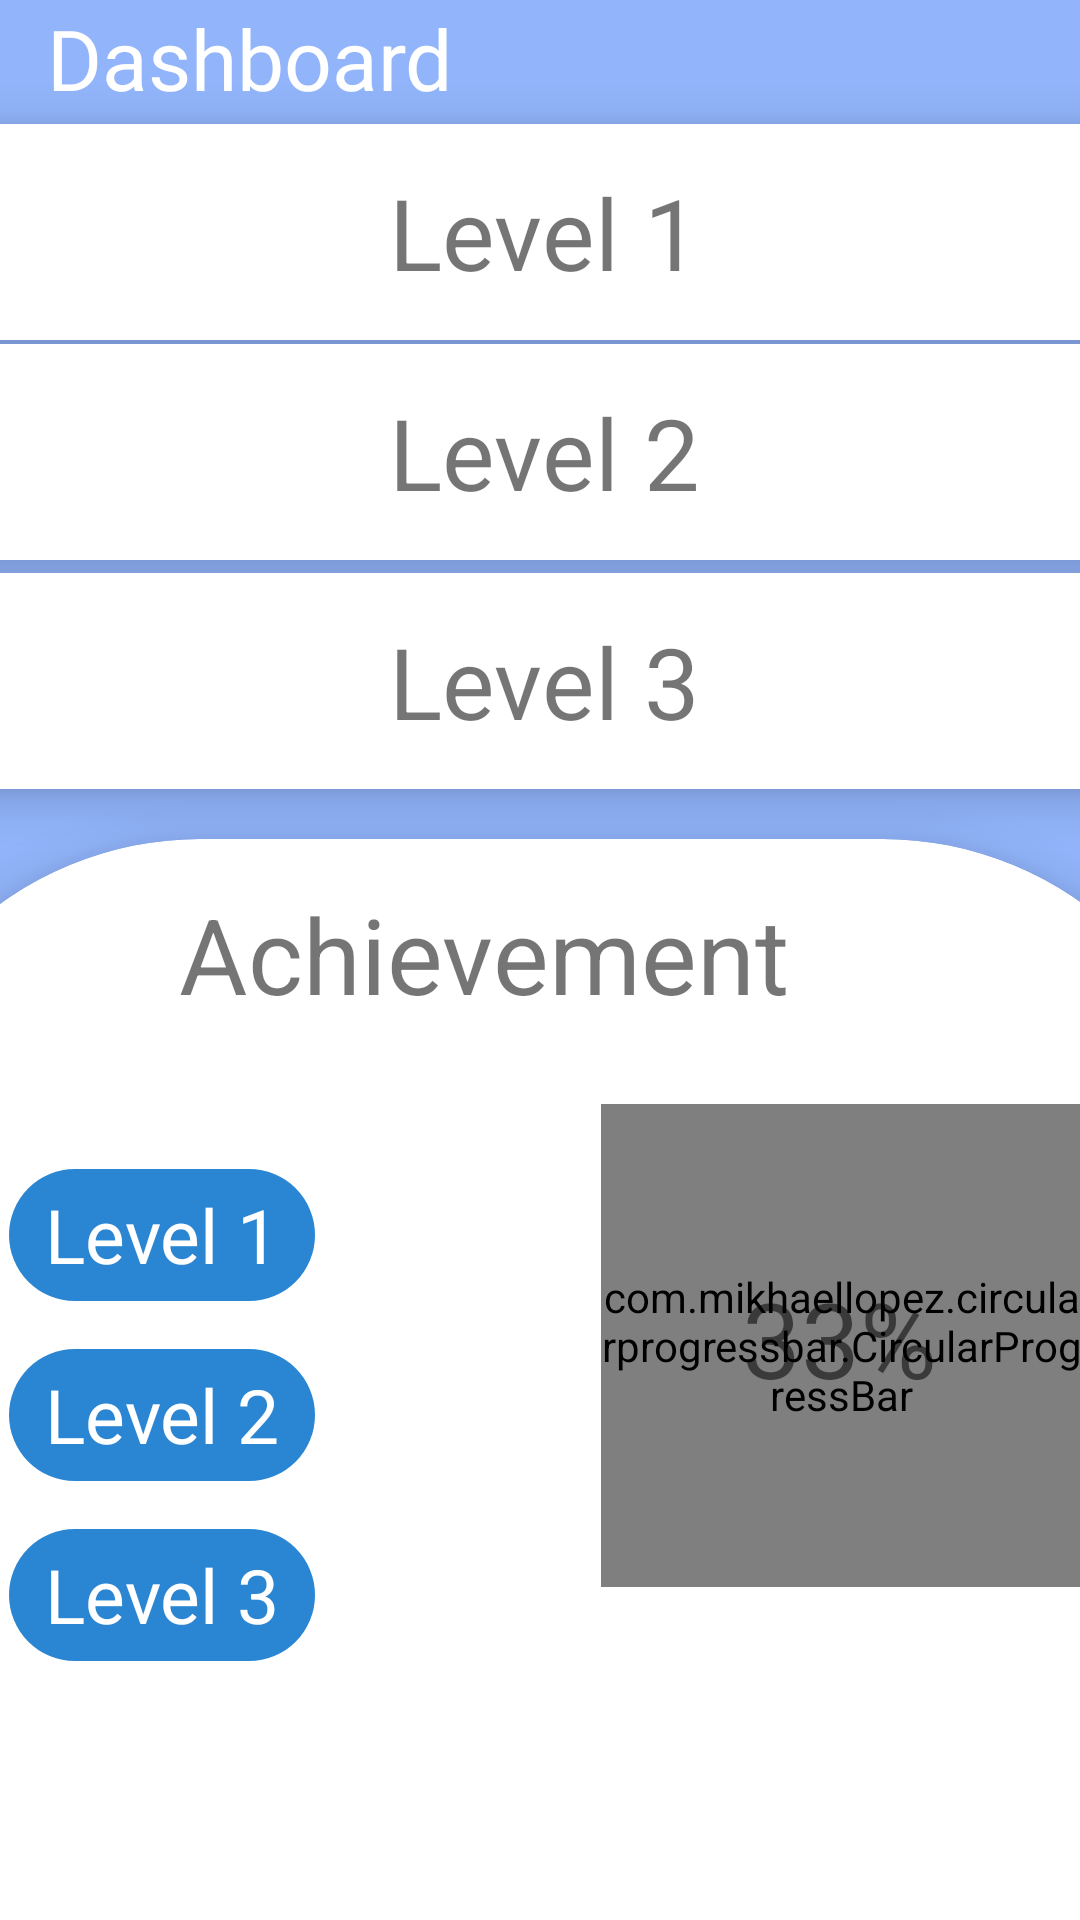

Reconstruct the res/layout file that produces this screen, plus the resources it refers to.
<!-- AndroidManifest.xml: application theme Theme.SignDecoder -->
<!-- res/layout/activity_quiz.xml -->
<?xml version="1.0" encoding="utf-8"?>
<androidx.constraintlayout.widget.ConstraintLayout xmlns:android="http://schemas.android.com/apk/res/android"
    xmlns:app="http://schemas.android.com/apk/res-auto"
    xmlns:tools="http://schemas.android.com/tools"
    android:layout_width="match_parent"
    android:layout_height="match_parent"
    android:background="@color/blueish"
    tools:context=".Quiz">


    <com.google.android.material.card.MaterialCardView
        android:id="@+id/level1"
        android:layout_width="380dp"
        android:layout_height="72dp"
        app:layout_constraintBottom_toBottomOf="parent"
        app:layout_constraintEnd_toEndOf="parent"
        app:layout_constraintHorizontal_bias="0.454"
        app:layout_constraintStart_toStartOf="parent"
        app:layout_constraintTop_toTopOf="parent"
        app:layout_constraintVertical_bias="0.073"
        app:shapeAppearanceOverlay="@style/roundcorner"
        app:cardElevation="09dp"
        >
        <TextView
            android:id="@+id/lvl"
            android:layout_width="match_parent"
            android:layout_height="match_parent"
            android:text="Level 1"
            android:gravity="center"
            android:textSize="33sp"
            />
        <ImageView
            android:id="@+id/lock1"
            android:layout_width="27dp"
            android:layout_height="27dp"
            android:layout_marginLeft="270dp"
            android:layout_marginTop="23dp"
            android:background="@drawable/unlockpadlock"
            />
    </com.google.android.material.card.MaterialCardView>
    <com.google.android.material.card.MaterialCardView
        app:cardElevation="09dp"
        android:id="@+id/level3"
        android:layout_width="380dp"
        android:layout_height="72dp"
        app:layout_constraintBottom_toBottomOf="parent"
        app:layout_constraintEnd_toEndOf="parent"
        app:layout_constraintHorizontal_bias="0.454"
        app:layout_constraintStart_toStartOf="parent"
        app:layout_constraintTop_toTopOf="parent"
        app:layout_constraintVertical_bias="0.336"
        app:shapeAppearanceOverlay="@style/roundcorner" >
        <TextView
            android:id="@+id/lvl3"
            android:layout_width="match_parent"
            android:layout_height="match_parent"
            android:text="Level 3"
            android:gravity="center"
            android:textSize="33sp"
            />

        <ImageView
            android:id="@+id/lock3"
            android:layout_width="27dp"
            android:layout_height="27dp"
            android:layout_marginLeft="270dp"
            android:layout_marginTop="23dp" />
    </com.google.android.material.card.MaterialCardView>

    <com.google.android.material.card.MaterialCardView
        app:cardElevation="09dp"
        android:id="@+id/level2"
        android:layout_width="380dp"
        android:layout_height="72dp"
        app:layout_constraintBottom_toBottomOf="parent"
        app:layout_constraintEnd_toEndOf="parent"
        app:layout_constraintHorizontal_bias="0.454"
        app:layout_constraintStart_toStartOf="parent"
        app:layout_constraintTop_toTopOf="parent"
        app:layout_constraintVertical_bias="0.202"
        app:shapeAppearanceOverlay="@style/roundcorner">
        <TextView
            android:id="@+id/lvl2"
            android:layout_width="match_parent"
            android:layout_height="match_parent"
            android:text="Level 2"
            android:gravity="center"
            android:textSize="33sp"
            />
        <ImageView
            android:id="@+id/lock2"
            android:layout_width="27dp"
            android:layout_height="27dp"
            android:layout_marginLeft="270dp"
            android:layout_marginTop="23dp"
            />
    </com.google.android.material.card.MaterialCardView>

    <com.google.android.material.card.MaterialCardView
        android:layout_width="455dp"
        android:layout_height="518dp"
        android:layout_marginBottom="-158dp"
        app:layout_constraintBottom_toBottomOf="parent"
        app:layout_constraintEnd_toEndOf="parent"
        app:layout_constraintStart_toStartOf="parent"
        app:layout_constraintTop_toTopOf="parent"
        app:layout_constraintVertical_bias="1.0"
        app:cardElevation="09dp"
        app:shapeAppearanceOverlay="@style/roundcorner2"
        >

        <TextView
            android:layout_width="270dp"
            android:layout_height="wrap_content"
            android:text="Achievement"
            android:textAlignment="center"
            android:textSize="35sp"
android:layout_marginTop="15dp"
            android:layout_marginLeft="73dp"
            />
        <TextView
            android:layout_width="102dp"
            android:layout_height="44dp"
            android:text="Level 1"
            android:textSize="25sp"
            android:textColor="@color/white"
            android:layout_marginLeft="50dp"
            android:gravity="center"
            android:layout_marginTop="110dp"
            android:background="@drawable/round_btn"
            />
        <ImageView
            android:id="@+id/tick1"
            android:layout_width="30dp"
            android:layout_height="30dp"
            android:layout_marginLeft="170dp"
            android:layout_marginTop="115dp"


            />

        <TextView

            android:layout_width="102dp"
            android:layout_height="44dp"
            android:layout_marginLeft="50dp"
            android:layout_marginTop="170dp"
            android:background="@drawable/round_btn"
            android:text="Level 2"
            android:gravity="center"
            android:textSize="25sp"
            android:textColor="@color/white"

            />
        <ImageView
            android:id="@+id/tick2"
            android:layout_width="30dp"
            android:layout_height="30dp"
            android:layout_marginLeft="170dp"
            android:layout_marginTop="175dp"

            />
        <TextView

            android:layout_width="102dp"
            android:layout_height="44dp"
            android:text="Level 3"
            android:textSize="25sp"
            android:gravity="center"
            android:background="@drawable/round_btn"
            android:layout_marginLeft="50dp"
            android:layout_marginTop="230dp"
            android:textColor="@color/white"
            />
        <ImageView
            android:id="@+id/tick3"
            android:layout_width="30dp"
            android:layout_height="30dp"
            android:layout_marginLeft="170dp"
            android:layout_marginTop="240dp"

            />


        <com.mikhaellopez.circularprogressbar.CircularProgressBar
            android:id="@+id/circularProgressBar"
            android:layout_width="160dp"
            android:layout_height="161dp"
            android:layout_gravity="center"
            android:layout_marginLeft="100dp"
            android:layout_marginBottom="90dp"
            app:cpb_background_progressbar_color="#3F51B5"
            app:cpb_background_progressbar_width="20dp"
            app:cpb_progress="5"
            app:cpb_progress_direction="to_right"
            app:cpb_progress_max="100"
            app:cpb_progressbar_color="#2196F3"
            app:cpb_progressbar_width="33dp"
            app:cpb_round_border="true" />

        <TextView
            android:id="@+id/prgress"
            android:layout_width="186dp"
            android:layout_height="112dp"
            android:text="33%"
            android:textSize="35sp"
            android:layout_gravity="center"
            android:layout_marginLeft="160dp"
            android:layout_marginBottom="60dp"

            />
    </com.google.android.material.card.MaterialCardView>

    <TextView
        android:id="@+id/title"
        android:layout_width="329dp"
        android:layout_height="37dp"
        android:fontFamily="@font/monoton"
        android:text="Dashboard"
        android:textColor="@color/white"
        android:textSize="28sp"
        app:layout_constraintBottom_toBottomOf="parent"
        app:layout_constraintEnd_toEndOf="parent"
        app:layout_constraintStart_toStartOf="parent"
        app:layout_constraintTop_toTopOf="parent"
        app:layout_constraintVertical_bias="0.001" />
</androidx.constraintlayout.widget.ConstraintLayout>
<!-- resources referenced by this layout -->
<resources>
  <color name="blueish">#FF91b4fa</color>
  <color name="white">#FFFFFFFF</color>
  <!-- drawable round_btn (drawable) -->
  <?xml version="1.0" encoding="utf-8"?>
  <shape xmlns:android="http://schemas.android.com/apk/res/android" android:shape="rectangle">
  <solid android:color = "#2A86D3" />
      <corners android:radius="50dp"/>
  
  </shape>
  <style name="roundcorner">
          <item name="cornerSize">10%</item>
      </style>
  <style name="roundcorner2">
          <item name="cornerSize">25%</item>
      </style>
  <style name="Theme.SignDecoder" parent="Theme.MaterialComponents.DayNight.DarkActionBar">
          
          <item name="colorPrimary">#6C9BF8</item>
          <item name="colorPrimaryVariant">@color/purple_700</item>
          <item name="colorOnPrimary">@color/white</item>
          
          <item name="colorSecondary">@color/teal_200</item>
          <item name="colorSecondaryVariant">@color/teal_700</item>
          <item name="colorOnSecondary">@color/black</item>
          
          <item name="android:statusBarColor" tools:targetApi="l">#6C9BF8</item>
          
      </style>
  <color name="purple_700">#FF3700B3</color>
  <color name="teal_200">#FF03DAC5</color>
  <color name="teal_700">#FF018786</color>
  <color name="black">#FF000000</color>
</resources>
